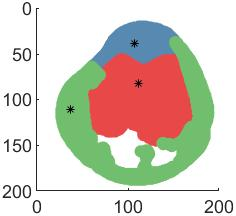

The data file committed next to this chart (first rows):
Index, X-coordinate, Y-coordinate, Intensity, Labels
4533, 20, 112, 255, 1
4534, 20, 113, 255, 1
4535, 20, 114, 255, 1
4536, 20, 115, 255, 1
4537, 20, 116, 255, 1
4538, 20, 117, 255, 1
4539, 20, 118, 255, 1
4540, 20, 119, 255, 1
4541, 20, 120, 255, 1
4749, 21, 107, 255, 1
4752, 21, 110, 255, 1
4753, 21, 111, 255, 1
4754, 21, 112, 255, 1
4755, 21, 113, 255, 1
4756, 21, 114, 255, 1
4757, 21, 115, 255, 1
4758, 21, 116, 255, 1
4759, 21, 117, 255, 1
4760, 21, 118, 255, 1
4761, 21, 119, 255, 1
4762, 21, 120, 255, 1
4763, 21, 121, 255, 1
4764, 21, 122, 255, 1
4765, 21, 123, 255, 1
4766, 21, 124, 255, 1
4767, 21, 125, 255, 1
4966, 22, 103, 255, 1
4967, 22, 104, 255, 1
4968, 22, 105, 255, 1
4969, 22, 106, 255, 1
4970, 22, 107, 255, 1
4971, 22, 108, 255, 1
4972, 22, 109, 255, 1
4973, 22, 110, 255, 1
4974, 22, 111, 255, 1
4975, 22, 112, 255, 1
4978, 22, 115, 255, 1
4979, 22, 116, 255, 1
4980, 22, 117, 255, 1
4981, 22, 118, 255, 1
4982, 22, 119, 255, 1
4983, 22, 120, 255, 1
4984, 22, 121, 255, 1
4985, 22, 122, 255, 1
4986, 22, 123, 255, 1
4987, 22, 124, 255, 1
4988, 22, 125, 255, 1
4989, 22, 126, 255, 1
4990, 22, 127, 255, 1
4991, 22, 128, 255, 1
4992, 22, 129, 255, 1
4993, 22, 130, 255, 1
4994, 22, 131, 255, 1
5185, 23, 101, 255, 1
5186, 23, 102, 255, 1
5187, 23, 103, 255, 1
5188, 23, 104, 255, 1
5189, 23, 105, 255, 1
5190, 23, 106, 255, 1
5191, 23, 107, 255, 1
... 12,621 more rows
